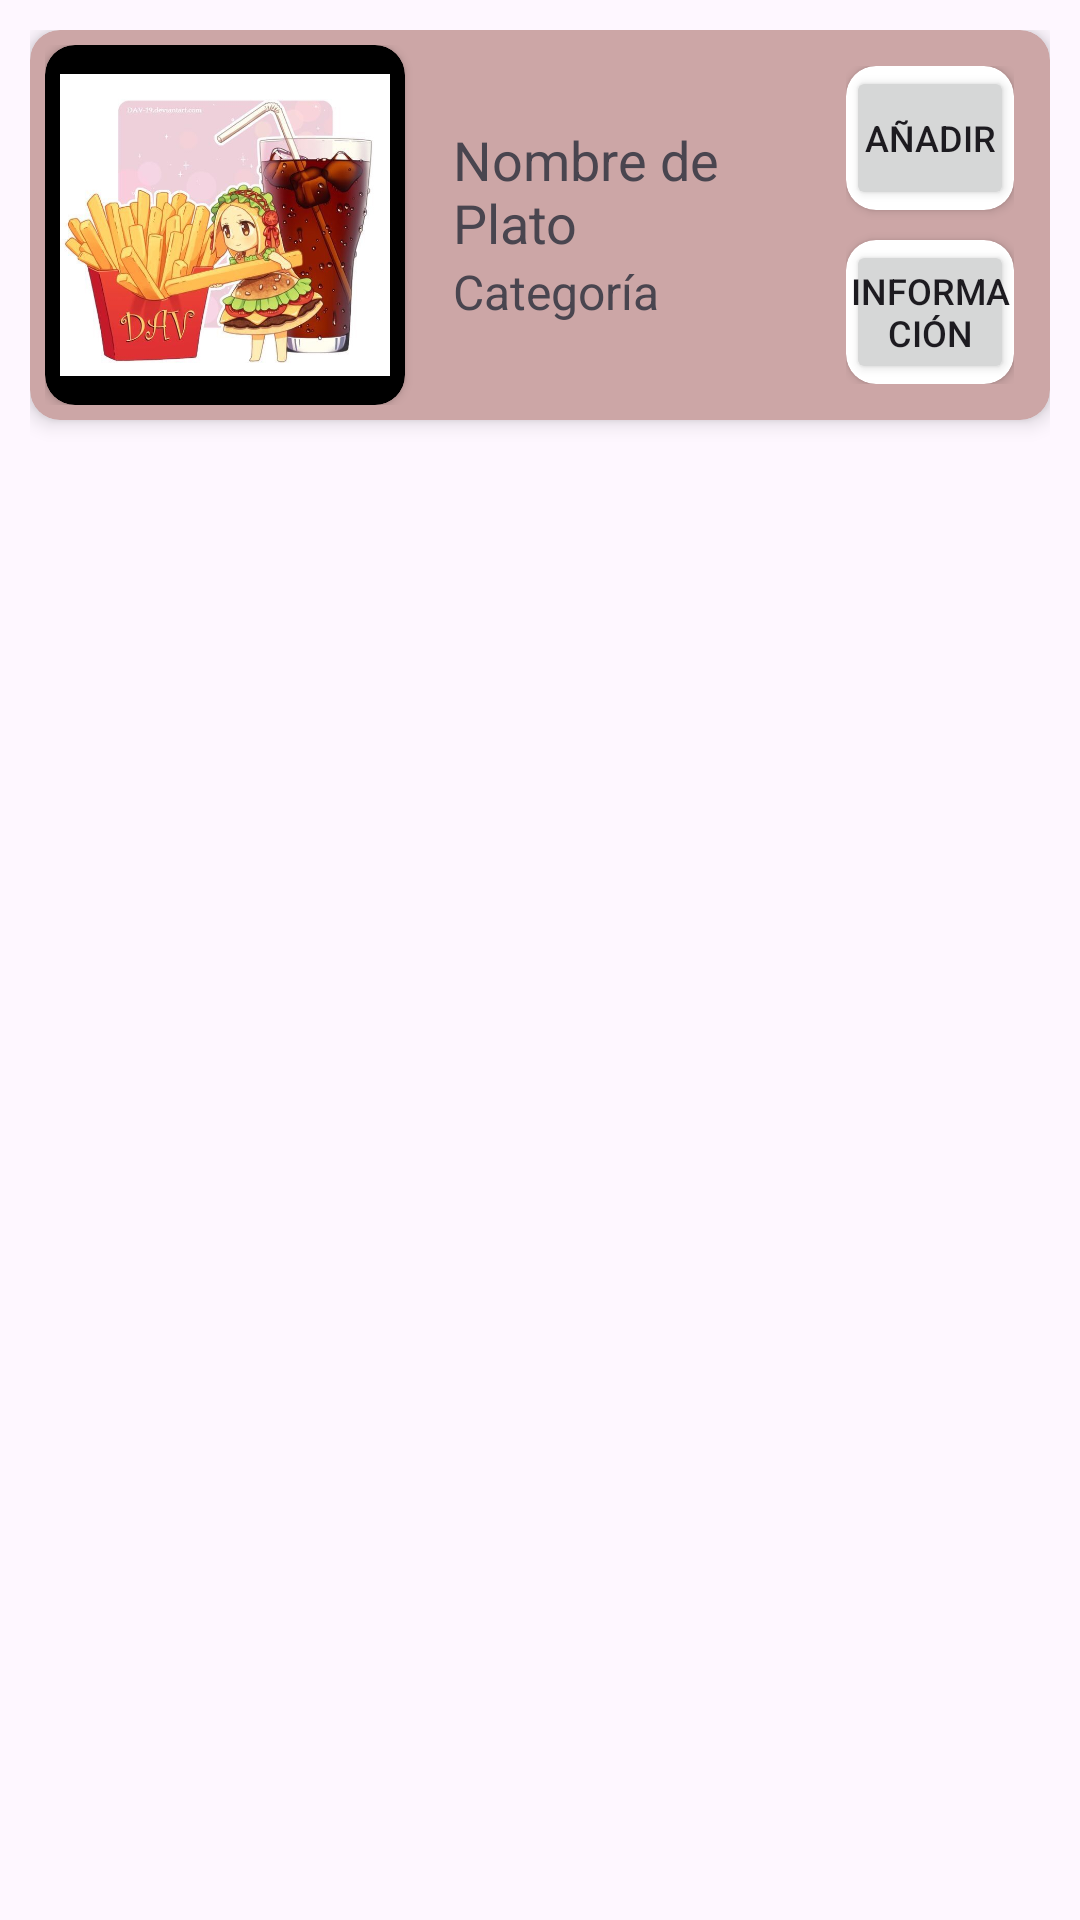

Produce the Android XML layout that renders to this screen, including the resource entries it uses.
<!-- AndroidManifest.xml: application theme Theme.Tacoraronaldoo -->
<!-- res/layout/plato_model.xml -->
<?xml version="1.0" encoding="utf-8"?>
<FrameLayout
    xmlns:app="http://schemas.android.com/apk/res-auto"
    xmlns:android="http://schemas.android.com/apk/res/android"
    android:layout_width="match_parent"
    android:layout_height="wrap_content"
    android:layout_margin="2dp"
    android:padding="10dp"
    android:orientation="horizontal">

    <androidx.cardview.widget.CardView
        android:layout_width="match_parent"
        android:layout_height="wrap_content"
        app:cardCornerRadius="10dp"
        app:cardElevation="4dp"
        android:padding="16dp"
        app:cardBackgroundColor="#CCA6A6">
        <LinearLayout
            android:layout_width="match_parent"
            android:layout_height="wrap_content"
            android:padding="5dp"
            android:orientation="horizontal">

            <androidx.cardview.widget.CardView
                android:layout_width="120dp"
                android:layout_height="120dp"
                app:cardBackgroundColor="@color/black"
                app:cardCornerRadius="10dp">

                <ImageView
                    android:id="@+id/portadaPlato"
                    android:layout_width="match_parent"
                    android:layout_height="match_parent"
                    android:layout_margin="5dp"
                    android:src="@drawable/img" />
            </androidx.cardview.widget.CardView>

            <LinearLayout
                android:layout_width="0dp"
                android:layout_height="120dp"
                android:layout_weight="2"
                android:gravity="center"
                android:orientation="vertical">

                <LinearLayout
                    android:layout_width="match_parent"
                    android:layout_height="100dp"
                    android:orientation="vertical"
                    android:padding="16dp">

                    <TextView
                        android:id="@+id/modelPlato"
                        android:layout_width="wrap_content"
                        android:layout_height="wrap_content"
                        android:text="Nombre de Plato"
                        android:textSize="18sp"
                        app:layout_constraintEnd_toEndOf="parent"
                        app:layout_constraintStart_toStartOf="parent"
                        app:layout_constraintTop_toTopOf="parent" />
                    <TextView
                        android:id="@+id/modelComidaCategory"
                        android:layout_width="wrap_content"
                        android:layout_height="wrap_content"
                        android:text="Categoría"
                        android:textSize="16sp"
                        app:layout_constraintStart_toStartOf="parent"
                        app:layout_constraintEnd_toEndOf="parent"
                        app:layout_constraintBottom_toBottomOf="parent" />
                    <TextView
                        android:id="@+id/modelPrice"
                        android:layout_width="wrap_content"
                        android:layout_height="wrap_content"
                        android:text="Nombre de Restaurant"
                        android:textSize="18sp"
                        app:layout_constraintTop_toTopOf="parent"
                        app:layout_constraintStart_toStartOf="parent"
                        app:layout_constraintEnd_toEndOf="parent" />

                </LinearLayout>
            </LinearLayout>
            <LinearLayout
                android:layout_width="0dp"
                android:layout_height="120dp"
                android:layout_weight="1"
                android:gravity="center"
                android:orientation="vertical"
                android:padding="7dp">

                <androidx.cardview.widget.CardView
                    android:layout_width="match_parent"
                    android:layout_height="wrap_content"
                    android:layout_marginBottom="10dp"
                    app:cardCornerRadius="10dp">

                    <Button
                        android:id="@+id/btnADD"
                        android:layout_width="match_parent"
                        android:layout_height="match_parent"
                        android:text="añadir"
                        android:padding="1dp"
                        android:textSize="12dp" />
                </androidx.cardview.widget.CardView>

                <androidx.cardview.widget.CardView
                    android:layout_width="match_parent"
                    android:layout_height="match_parent"
                    app:cardCornerRadius="10dp">
                    <Button
                        android:layout_width="match_parent"
                        android:layout_height="wrap_content"
                        android:textSize="12dp"
                        android:padding="1dp"
                        android:text="Información" />
                </androidx.cardview.widget.CardView>
            </LinearLayout>
        </LinearLayout>
    </androidx.cardview.widget.CardView>
</FrameLayout>
<!-- resources referenced by this layout -->
<resources>
  <!-- drawable img: png bitmap (drawable, 495453 bytes) -->
  <style name="Theme.Tacoraronaldoo" parent="Base.Theme.Tacoraronaldoo" />
  <style name="Base.Theme.Tacoraronaldoo" parent="Theme.Material3.DayNight.NoActionBar">
          
          
      </style>
  <!-- not gathered from this repository: default colours our renderer supplied (Android Studio template values) -->
  <color name="black">#FF000000</color>
</resources>
